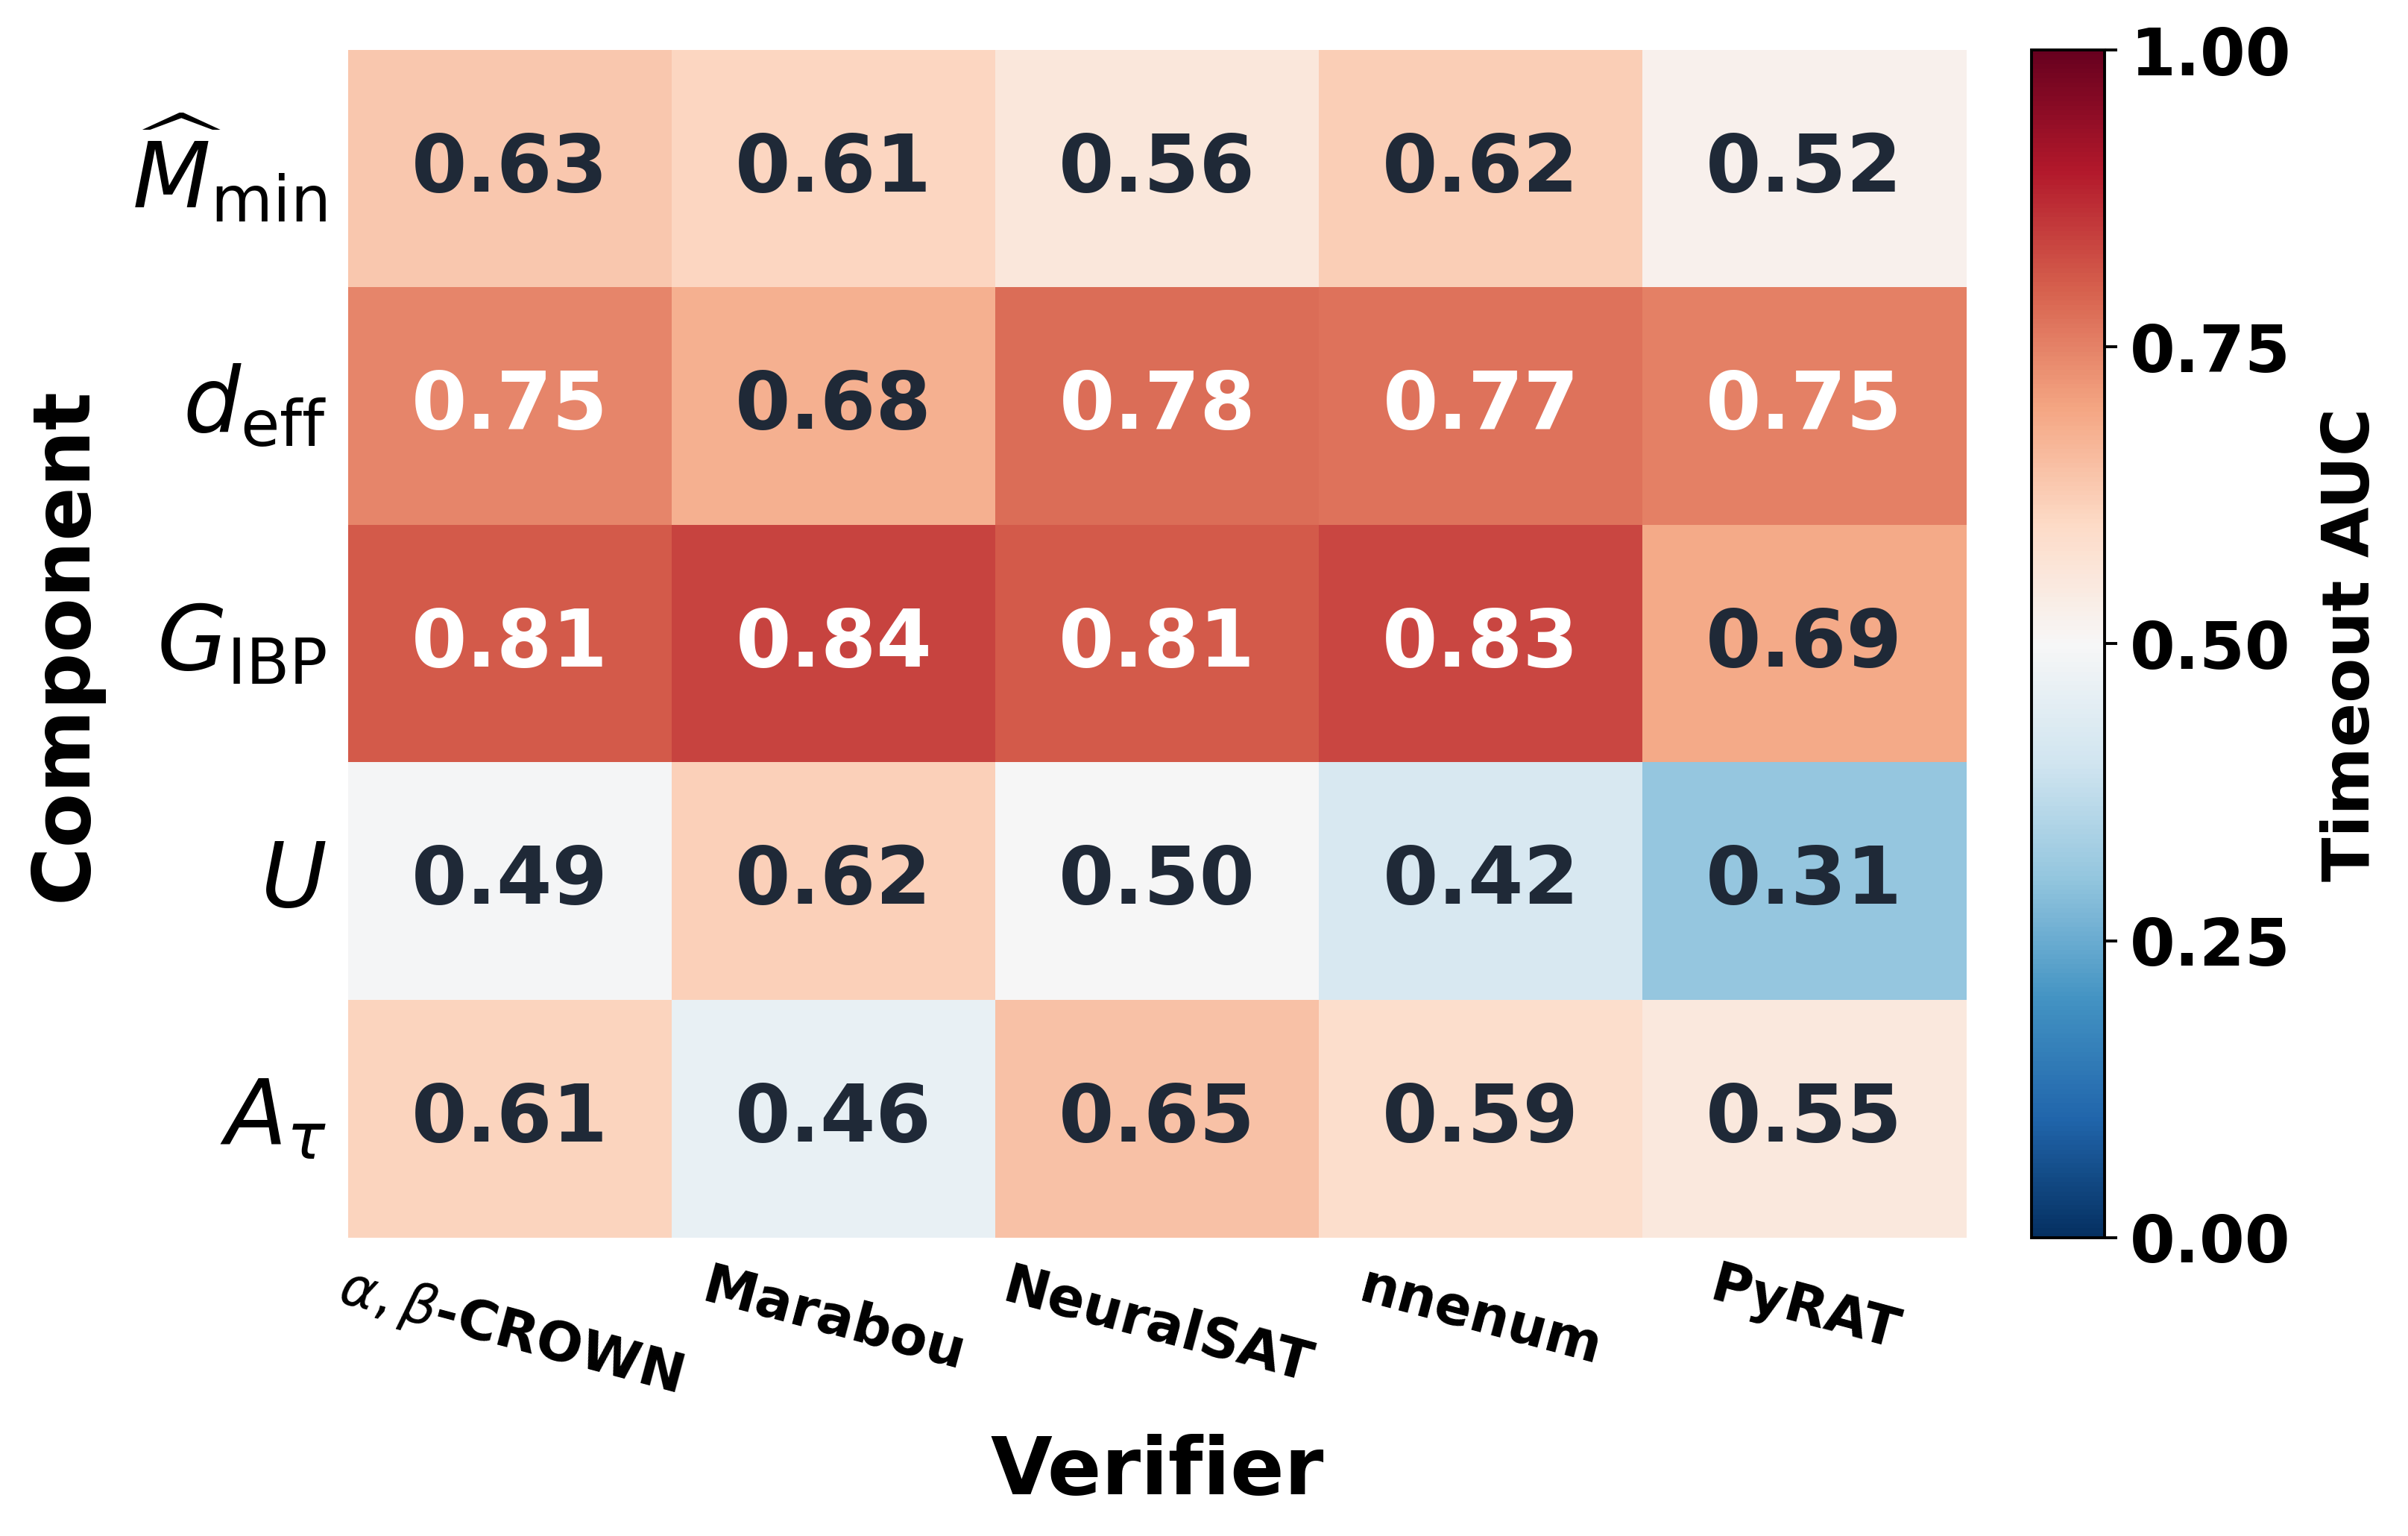

The file beside this chart, header and first rows:
component, component_column, component_direction, orientation_sign, verifier, n_used, n_solved, n_timeout, raw_timeout_auc, oriented_timeout_auc
M_hat_min, M_hat_min, higher_easier, -1.0, abcrown, 334, 248, 86, 0.3652, 0.6348
M_hat_min, M_hat_min, higher_easier, -1.0, marabou, 266, 177, 89, 0.3919, 0.6081
M_hat_min, M_hat_min, higher_easier, -1.0, neuralsat, 313, 238, 75, 0.4437, 0.5563
M_hat_min, M_hat_min, higher_easier, -1.0, nnenum, 231, 142, 89, 0.3789, 0.6211
M_hat_min, M_hat_min, higher_easier, -1.0, pyrat, 303, 215, 88, 0.4784, 0.5216
d_eff, d_eff, higher_harder, 1.0, abcrown, 338, 248, 90, 0.7461, 0.7461
d_eff, d_eff, higher_harder, 1.0, marabou, 269, 177, 92, 0.6766, 0.6766
d_eff, d_eff, higher_harder, 1.0, neuralsat, 317, 240, 77, 0.7805, 0.7805
d_eff, d_eff, higher_harder, 1.0, nnenum, 231, 142, 89, 0.772, 0.772
d_eff, d_eff, higher_harder, 1.0, pyrat, 307, 215, 92, 0.7517, 0.7517
G_IBP, G_IBP, higher_harder, 1.0, abcrown, 334, 245, 89, 0.8076, 0.8076
G_IBP, G_IBP, higher_harder, 1.0, marabou, 269, 180, 89, 0.8386, 0.8386
G_IBP, G_IBP, higher_harder, 1.0, neuralsat, 313, 236, 77, 0.8066, 0.8066
G_IBP, G_IBP, higher_harder, 1.0, nnenum, 231, 142, 89, 0.834, 0.834
G_IBP, G_IBP, higher_harder, 1.0, pyrat, 303, 211, 92, 0.6911, 0.6911
U, U, higher_harder, 1.0, abcrown, 342, 249, 93, 0.4931, 0.4931
U, U, higher_harder, 1.0, marabou, 272, 180, 92, 0.6209, 0.6209
U, U, higher_harder, 1.0, neuralsat, 321, 241, 80, 0.4998, 0.4998
U, U, higher_harder, 1.0, nnenum, 234, 142, 92, 0.421, 0.421
U, U, higher_harder, 1.0, pyrat, 311, 215, 96, 0.3078, 0.3078
A_tau, A_tau, higher_harder, 1.0, abcrown, 342, 249, 93, 0.6105, 0.6105
A_tau, A_tau, higher_harder, 1.0, marabou, 272, 180, 92, 0.4644, 0.4644
A_tau, A_tau, higher_harder, 1.0, neuralsat, 321, 241, 80, 0.6476, 0.6476
A_tau, A_tau, higher_harder, 1.0, nnenum, 234, 143, 91, 0.5878, 0.5878
A_tau, A_tau, higher_harder, 1.0, pyrat, 311, 215, 96, 0.5538, 0.5538
